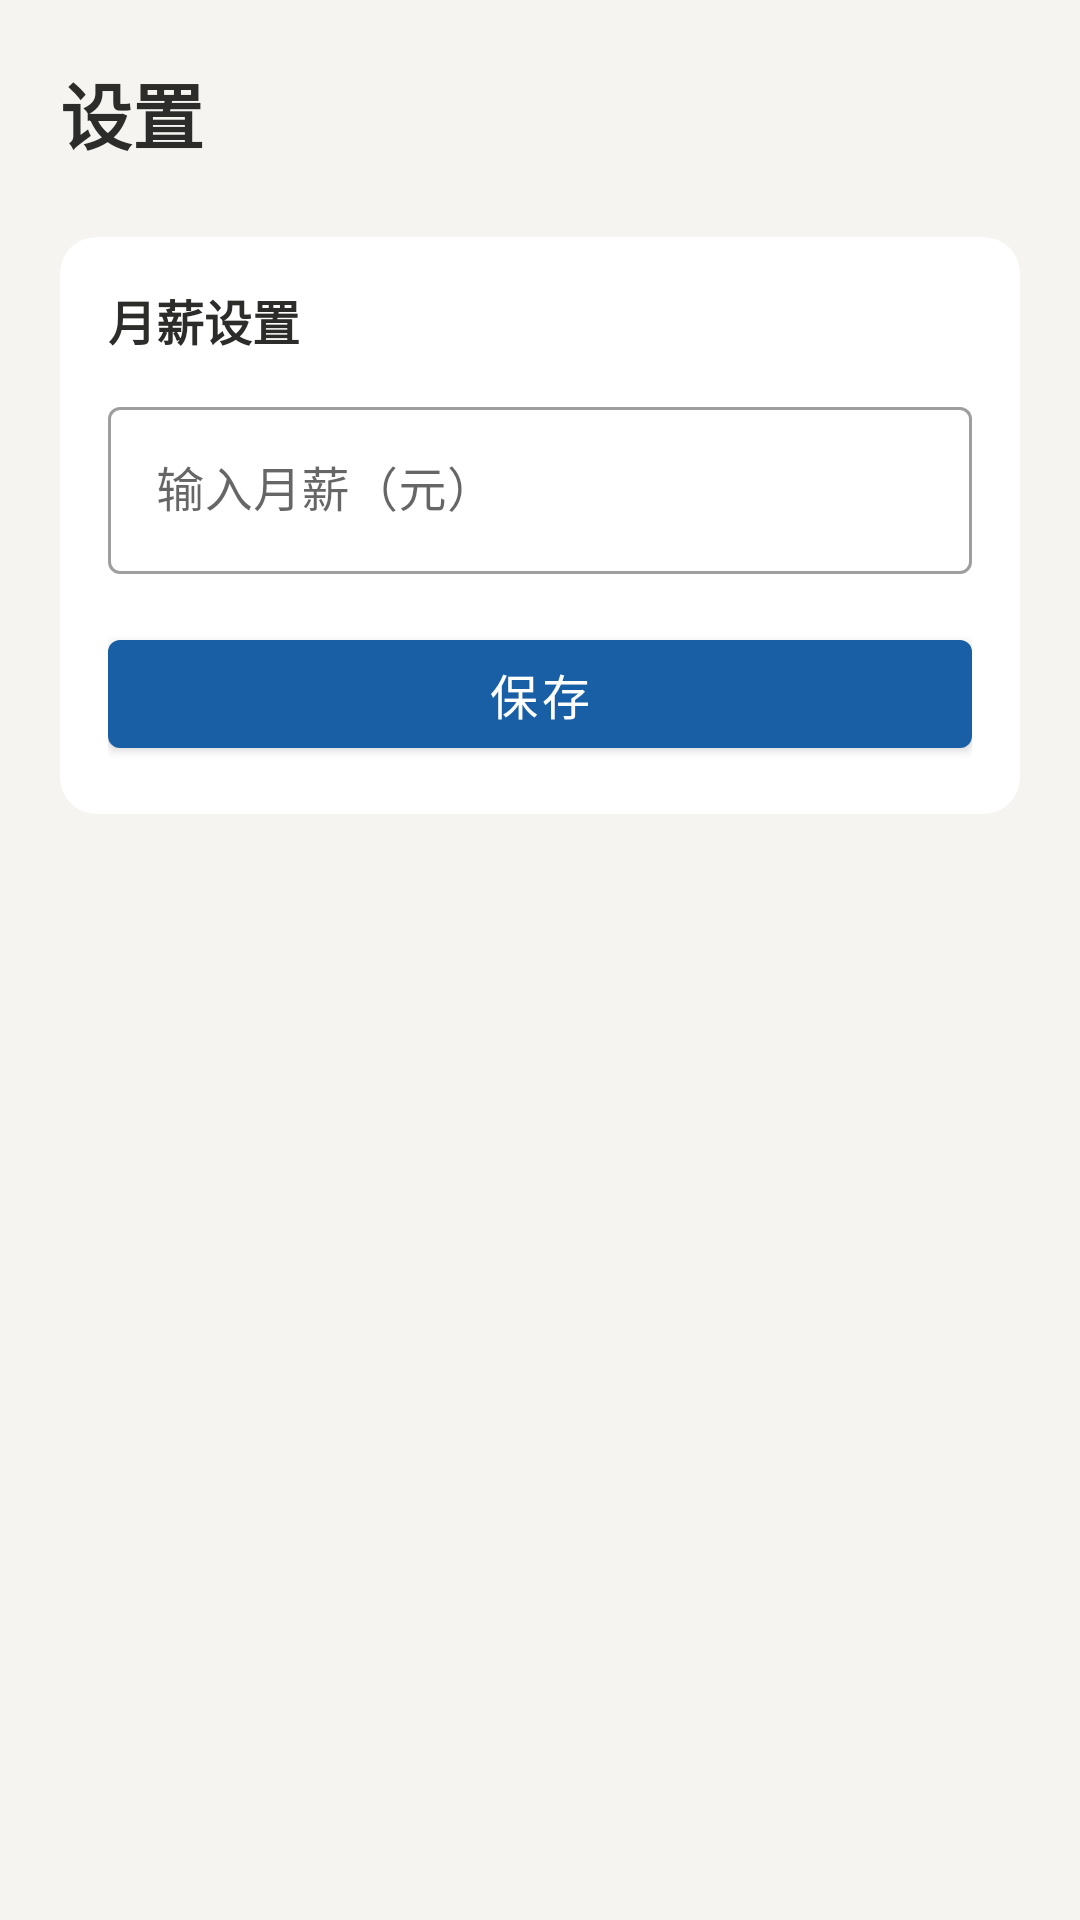

Write the Android layout XML for this screen, with the resource values it uses.
<!-- AndroidManifest.xml: application theme Theme.IncomeMeter -->
<!-- res/layout/activity_settings.xml -->
<?xml version="1.0" encoding="utf-8"?>
<LinearLayout xmlns:android="http://schemas.android.com/apk/res/android"
    android:layout_width="match_parent"
    android:layout_height="match_parent"
    android:orientation="vertical"
    android:background="@color/bg_page"
    android:padding="20dp">

    <TextView
        android:layout_width="wrap_content"
        android:layout_height="wrap_content"
        android:text="@string/settings_title"
        android:textSize="24sp"
        android:textStyle="bold"
        android:textColor="@color/text_primary"
        android:layout_marginBottom="24dp" />

    <androidx.cardview.widget.CardView
        android:layout_width="match_parent"
        android:layout_height="wrap_content"
        android:layout_marginBottom="16dp"
        app:cardCornerRadius="12dp"
        app:cardElevation="0dp"
        app:cardBackgroundColor="@color/bg_card"
        xmlns:app="http://schemas.android.com/apk/res-auto">

        <LinearLayout
            android:layout_width="match_parent"
            android:layout_height="wrap_content"
            android:orientation="vertical"
            android:padding="16dp">

            <TextView
                android:layout_width="wrap_content"
                android:layout_height="wrap_content"
                android:text="@string/settings_salary_title"
                android:textSize="16sp"
                android:textStyle="bold"
                android:textColor="@color/text_primary"
                android:layout_marginBottom="12dp" />

            <com.google.android.material.textfield.TextInputLayout
                android:layout_width="match_parent"
                android:layout_height="wrap_content"
                style="@style/Widget.MaterialComponents.TextInputLayout.OutlinedBox">

                <com.google.android.material.textfield.TextInputEditText
                    android:id="@+id/etSalary"
                    android:layout_width="match_parent"
                    android:layout_height="wrap_content"
                    android:hint="@string/settings_salary_hint"
                    android:inputType="numberDecimal"
                    android:textSize="16sp" />
            </com.google.android.material.textfield.TextInputLayout>

            <com.google.android.material.button.MaterialButton
                android:id="@+id/btnSave"
                android:layout_width="match_parent"
                android:layout_height="wrap_content"
                android:text="@string/settings_save"
                android:layout_marginTop="16dp"
                android:textSize="16sp" />

        </LinearLayout>
    </androidx.cardview.widget.CardView>

</LinearLayout>
<!-- resources referenced by this layout -->
<resources>
  <color name="bg_card">#FFFFFF</color>
  <color name="bg_page">#F5F4F0</color>
  <color name="text_primary">#2C2C2A</color>
  <string name="settings_salary_hint">输入月薪（元）</string>
  <string name="settings_salary_title">月薪设置</string>
  <string name="settings_save">保存</string>
  <string name="settings_title">设置</string>
  <style name="Theme.IncomeMeter" parent="Theme.MaterialComponents.DayNight.NoActionBar">
          <item name="colorPrimary">@color/accent_blue</item>
          <item name="colorPrimaryVariant">@color/accent_blue</item>
          <item name="colorOnPrimary">@color/white</item>
          <item name="android:windowBackground">@color/bg_page</item>
          <item name="android:statusBarColor">@color/accent_blue</item>
      </style>
  <color name="accent_blue">#185FA5</color>
  <color name="white">#FFFFFF</color>
</resources>
